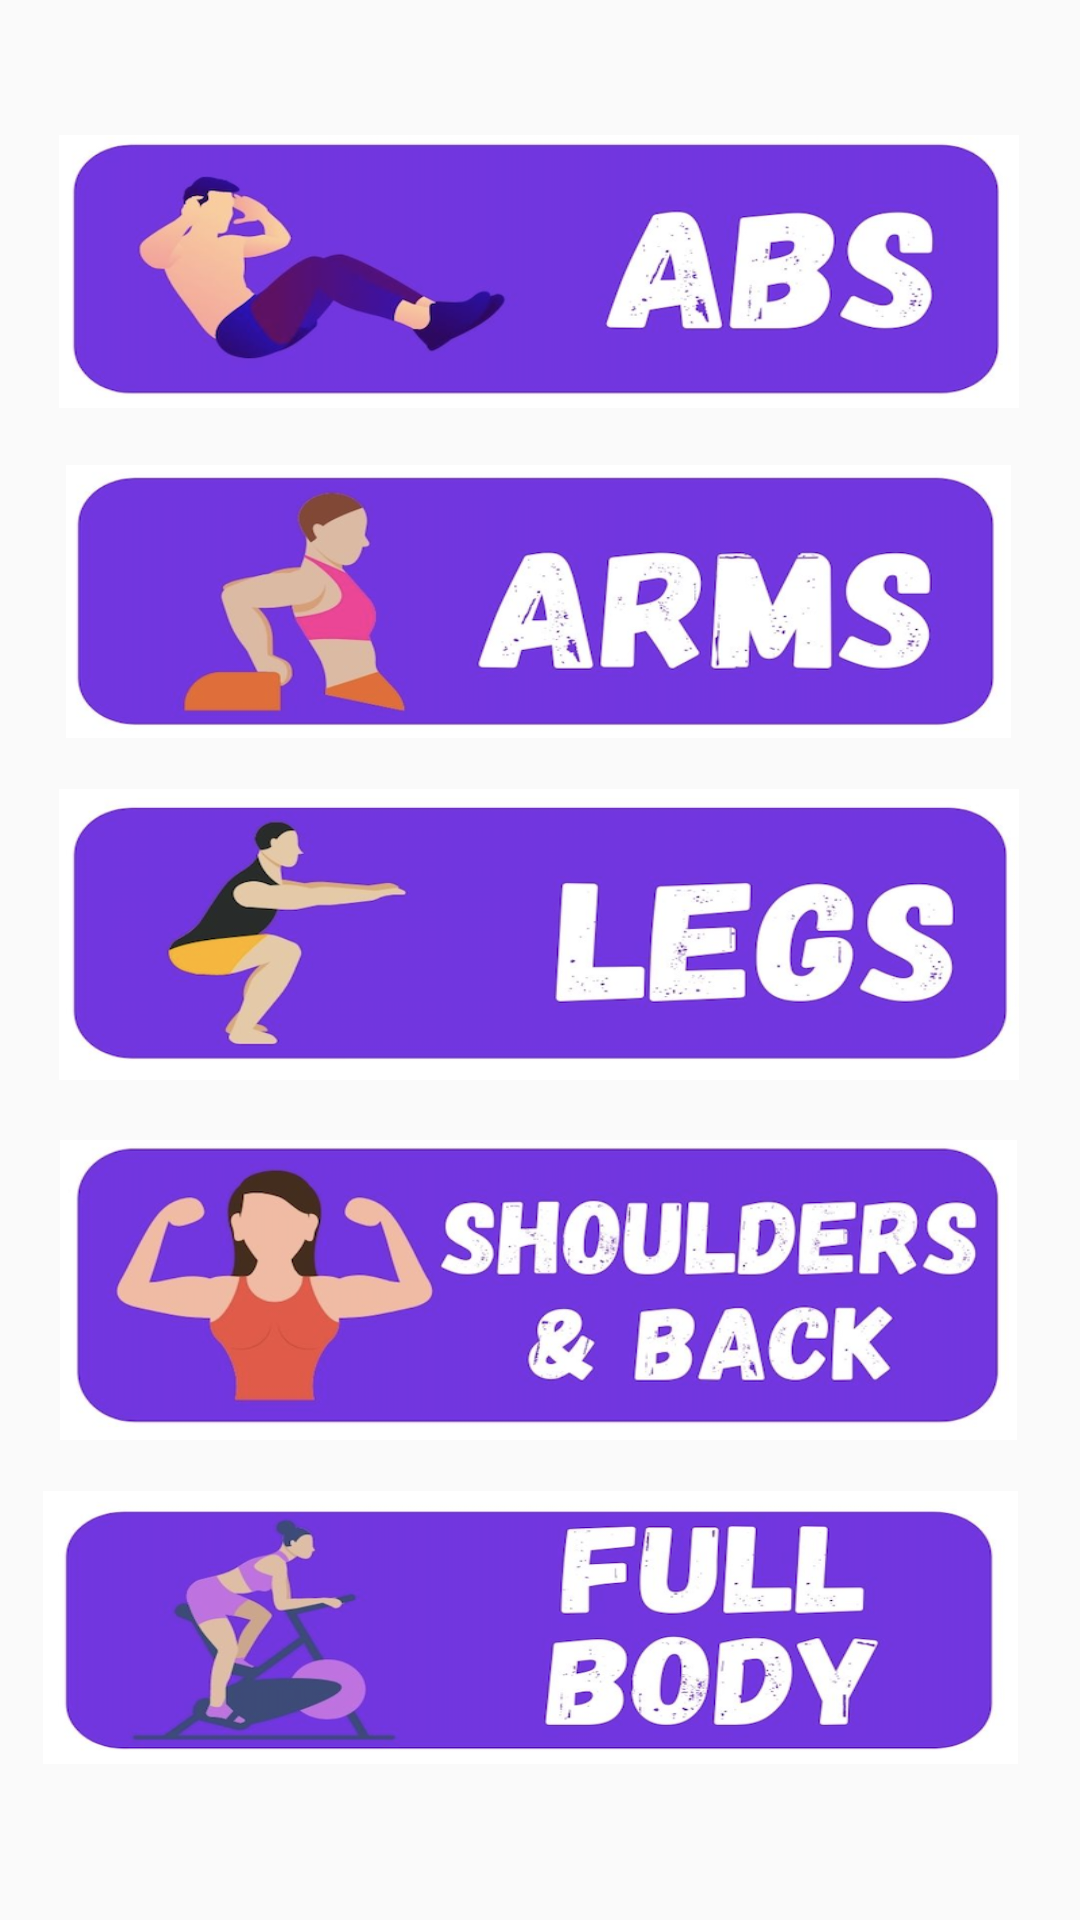

The Android layout XML behind this screen, and the referenced resources:
<!-- AndroidManifest.xml: application theme Theme.Assigment3 -->
<!-- res/layout/fragment_trainings.xml -->
<?xml version="1.0" encoding="utf-8"?>
<androidx.constraintlayout.widget.ConstraintLayout xmlns:android="http://schemas.android.com/apk/res/android"
    xmlns:app="http://schemas.android.com/apk/res-auto"
    xmlns:tools="http://schemas.android.com/tools"
    android:layout_width="match_parent"
    android:layout_height="match_parent"
    tools:context=".ui.trainings.TrainingsFragment">


    <ImageButton
        android:id="@+id/Button_ABS"
        android:layout_width="320dp"
        android:layout_height="91dp"
        android:layout_marginStart="26dp"
        android:layout_marginLeft="26dp"
        android:layout_marginEnd="27dp"
        android:layout_marginRight="27dp"
        android:layout_marginBottom="19dp"
        android:background="@drawable/abs_"
        app:layout_constraintBottom_toTopOf="@+id/Button_Arms"
        app:layout_constraintEnd_toEndOf="parent"
        app:layout_constraintStart_toStartOf="parent" />

    <ImageButton
        android:id="@+id/Button_Arms"
        android:layout_width="315dp"
        android:layout_height="91dp"
        android:layout_marginStart="26dp"
        android:layout_marginLeft="26dp"
        android:layout_marginEnd="27dp"
        android:layout_marginRight="27dp"
        android:layout_marginBottom="17dp"
        android:background="@drawable/arms"
        app:layout_constraintBottom_toTopOf="@+id/Button_Legs"
        app:layout_constraintEnd_toEndOf="parent"
        app:layout_constraintStart_toStartOf="parent" />

    <ImageButton
        android:id="@+id/Button_Legs"
        android:layout_width="320dp"
        android:layout_height="97dp"
        android:layout_marginStart="26dp"
        android:layout_marginLeft="26dp"
        android:layout_marginEnd="27dp"
        android:layout_marginRight="27dp"
        android:layout_marginBottom="20dp"
        android:background="@drawable/legs"
        app:layout_constraintBottom_toTopOf="@+id/Button_ShouldersAndBack"
        app:layout_constraintEnd_toEndOf="parent"
        app:layout_constraintStart_toStartOf="parent" />

    <ImageButton
        android:id="@+id/Button_ShouldersAndBack"
        android:layout_width="319dp"
        android:layout_height="100dp"
        android:layout_marginStart="26dp"
        android:layout_marginLeft="26dp"
        android:layout_marginEnd="27dp"
        android:layout_marginRight="27dp"
        android:layout_marginBottom="17dp"
        android:background="@drawable/shoulders"
        app:layout_constraintBottom_toTopOf="@+id/Button_FullBody"
        app:layout_constraintEnd_toEndOf="parent"
        app:layout_constraintStart_toStartOf="parent" />

    <ImageButton
        android:id="@+id/Button_FullBody"
        android:layout_width="325dp"
        android:layout_height="91dp"
        android:layout_marginStart="26dp"
        android:layout_marginLeft="26dp"
        android:layout_marginEnd="27dp"
        android:layout_marginRight="27dp"
        android:layout_marginBottom="52dp"
        android:background="@drawable/fullbody"
        app:layout_constraintBottom_toBottomOf="parent"
        app:layout_constraintEnd_toEndOf="parent"
        app:layout_constraintHorizontal_bias="0.666"
        app:layout_constraintStart_toStartOf="parent" />


</androidx.constraintlayout.widget.ConstraintLayout>
<!-- resources referenced by this layout -->
<resources>
  <!-- drawable abs_: png bitmap (drawable, 173942 bytes) -->
  <!-- drawable arms: png bitmap (drawable, 179433 bytes) -->
  <!-- drawable fullbody: png bitmap (drawable, 205854 bytes) -->
  <!-- drawable legs: png bitmap (drawable, 151077 bytes) -->
  <!-- drawable shoulders: png bitmap (drawable, 225639 bytes) -->
  <style name="Theme.Assigment3" parent="Theme.AppCompat.Light.NoActionBar">
          
          <item name="colorPrimary">@color/design_default_color_primary</item>
          <item name="colorPrimaryVariant">@color/black</item>
          <item name="colorOnPrimary">@color/white</item>
          
          <item name="colorSecondary">@color/teal_200</item>
          <item name="colorSecondaryVariant">@color/teal_700</item>
          <item name="colorOnSecondary">@color/black</item>
          
          <item name="android:statusBarColor" tools:targetApi="l">?attr/colorPrimaryVariant</item>
          
      </style>
  <color name="black">#FF000000</color>
  <color name="white">#FFFFFFFF</color>
  <color name="teal_200">#FF03DAC5</color>
  <color name="teal_700">#FF018786</color>
</resources>
